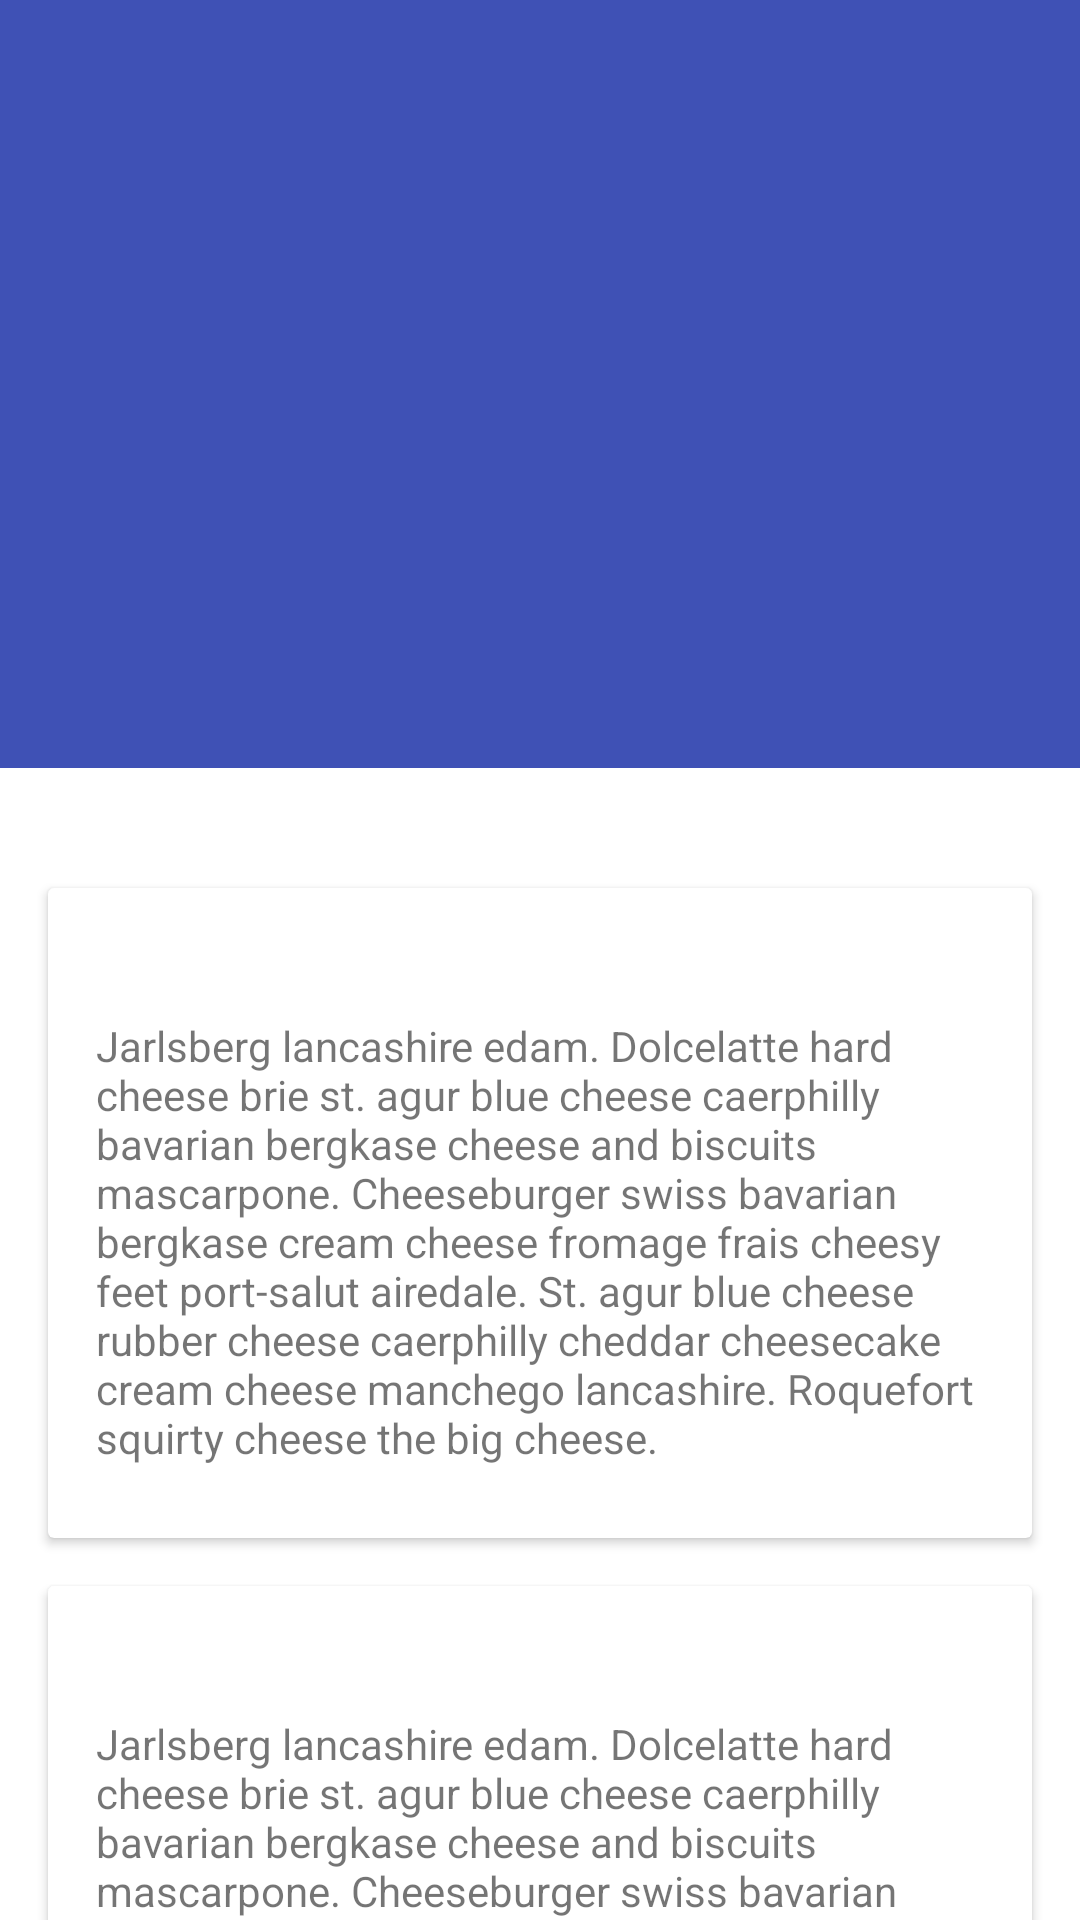

The Android layout XML behind this screen, and the referenced resources:
<!-- AndroidManifest.xml: application theme PRIMIERS_THEME -->
<!-- res/layout/activity_detail.xml -->
<?xml version="1.0" encoding="utf-8"?>
<android.support.design.widget.CoordinatorLayout
    xmlns:android="http://schemas.android.com/apk/res/android"
    xmlns:app="http://schemas.android.com/apk/res-auto"
    android:id="@+id/main_content"
    android:layout_width="match_parent"
    android:layout_height="match_parent"
    android:fitsSystemWindows="true">

    <android.support.design.widget.AppBarLayout
        android:id="@+id/appbar"
        android:layout_width="match_parent"
        android:layout_height="256dp"
        android:theme="@style/ThemeOverlay.AppCompat.Dark.ActionBar"
        android:fitsSystemWindows="true">


        
        <android.support.design.widget.CollapsingToolbarLayout
            android:id="@+id/collapsing_toolbar"
            android:layout_width="match_parent"
            android:layout_height="match_parent"
            app:layout_scrollFlags="scroll|exitUntilCollapsed"
            android:fitsSystemWindows="true"
            app:contentScrim="@color/colorPrimary">

            
            <ImageView
                android:id="@+id/backdrop"
                android:layout_width="match_parent"
                android:layout_height="match_parent"
                android:scaleType="centerCrop"
                android:fitsSystemWindows="true"
                app:layout_collapseMode="parallax" />

            <android.support.v7.widget.Toolbar
                app:layout_collapseMode="pin"
                android:id="@+id/toolbar"
                android:layout_width="match_parent"
                android:layout_height="?attr/actionBarSize" />
        </android.support.design.widget.CollapsingToolbarLayout>
    </android.support.design.widget.AppBarLayout>


    <android.support.v4.widget.NestedScrollView
        android:layout_width="match_parent"
        android:layout_height="match_parent"
        app:layout_behavior="@string/appbar_scrolling_view_behavior">

        <LinearLayout
            android:layout_width="match_parent"
            android:layout_height="match_parent"
            android:orientation="vertical"
            android:paddingTop="24dp">

            <android.support.v7.widget.CardView
                android:layout_width="match_parent"
                android:layout_height="wrap_content"
                android:layout_margin="@dimen/card_margin">

                <LinearLayout
                    style="@style/Widget.CardContent"
                    android:layout_width="match_parent"
                    android:layout_height="wrap_content">

                    <TextView
                        android:layout_width="match_parent"
                        android:layout_height="wrap_content"
                        android:text="Info"
                        android:textAppearance="@style/TextAppearance.AppCompat.Title" />

                    <TextView
                        android:layout_width="match_parent"
                        android:layout_height="wrap_content"
                        android:text="@string/cheese_ipsum" />
                </LinearLayout>

            </android.support.v7.widget.CardView>

            <android.support.v7.widget.CardView
                android:layout_width="match_parent"
                android:layout_height="wrap_content"
                android:layout_marginBottom="@dimen/card_margin"
                android:layout_marginLeft="@dimen/card_margin"
                android:layout_marginRight="@dimen/card_margin">

                <LinearLayout
                    style="@style/Widget.CardContent"
                    android:layout_width="match_parent"
                    android:layout_height="wrap_content">

                    <TextView
                        android:layout_width="match_parent"
                        android:layout_height="wrap_content"
                        android:text="Friends"
                        android:textAppearance="@style/TextAppearance.AppCompat.Title" />

                    <TextView
                        android:layout_width="match_parent"
                        android:layout_height="wrap_content"
                        android:text="@string/cheese_ipsum" />

                </LinearLayout>

            </android.support.v7.widget.CardView>

            <android.support.v7.widget.CardView
                android:layout_width="match_parent"
                android:layout_height="wrap_content"
                android:layout_marginBottom="@dimen/card_margin"
                android:layout_marginLeft="@dimen/card_margin"
                android:layout_marginRight="@dimen/card_margin">

                <LinearLayout
                    style="@style/Widget.CardContent"
                    android:layout_width="match_parent"
                    android:layout_height="wrap_content">

                    <TextView
                        android:layout_width="match_parent"
                        android:layout_height="wrap_content"
                        android:text="Related"
                        android:textAppearance="@style/TextAppearance.AppCompat.Title" />

                    <TextView
                        android:layout_width="match_parent"
                        android:layout_height="wrap_content"
                        android:text="@string/cheese_ipsum" />
                </LinearLayout>
            </android.support.v7.widget.CardView>
        </LinearLayout>
    </android.support.v4.widget.NestedScrollView>
</android.support.design.widget.CoordinatorLayout>
<!-- resources referenced by this layout -->
<resources>
  <color name="colorPrimary">#3F51B5</color>
  <dimen name="card_margin">16dp</dimen>
  <string name="cheese_ipsum">Jarlsberg lancashire edam. Dolcelatte hard cheese brie st. agur blue
      cheese caerphilly bavarian bergkase cheese and biscuits mascarpone. Cheeseburger swiss bavarian
      bergkase cream cheese fromage frais cheesy feet port-salut airedale. St. agur blue cheese rubber
      cheese caerphilly cheddar cheesecake cream cheese manchego lancashire. Roquefort squirty cheese
      the big cheese.</string>
  <style name="Widget.CardContent" parent="android:Widget">
          <item name="android:paddingLeft">16dp</item>
          <item name="android:paddingRight">16dp</item>
          <item name="android:paddingTop">24dp</item>
          <item name="android:paddingBottom">24dp</item>
          <item name="android:orientation">vertical</item>
      </style>
  <style name="PRIMIERS_THEME" parent="AppTheme">
      </style>
  <style name="AppTheme" parent="Theme.AppCompat.Light.NoActionBar">
          <item name="colorPrimary">@color/colorPrimary</item>    
          <item name="colorPrimaryDark">@color/colorPrimaryDark</item>
          <item name="colorAccent">@color/colorAccent</item>
          <item name="android:textSize">@dimen/text_small</item>
          
      </style>
  <color name="colorPrimaryDark">#303F9F</color>
  <color name="colorAccent">#FF4081</color>
  <dimen name="text_small">14sp</dimen>
</resources>
